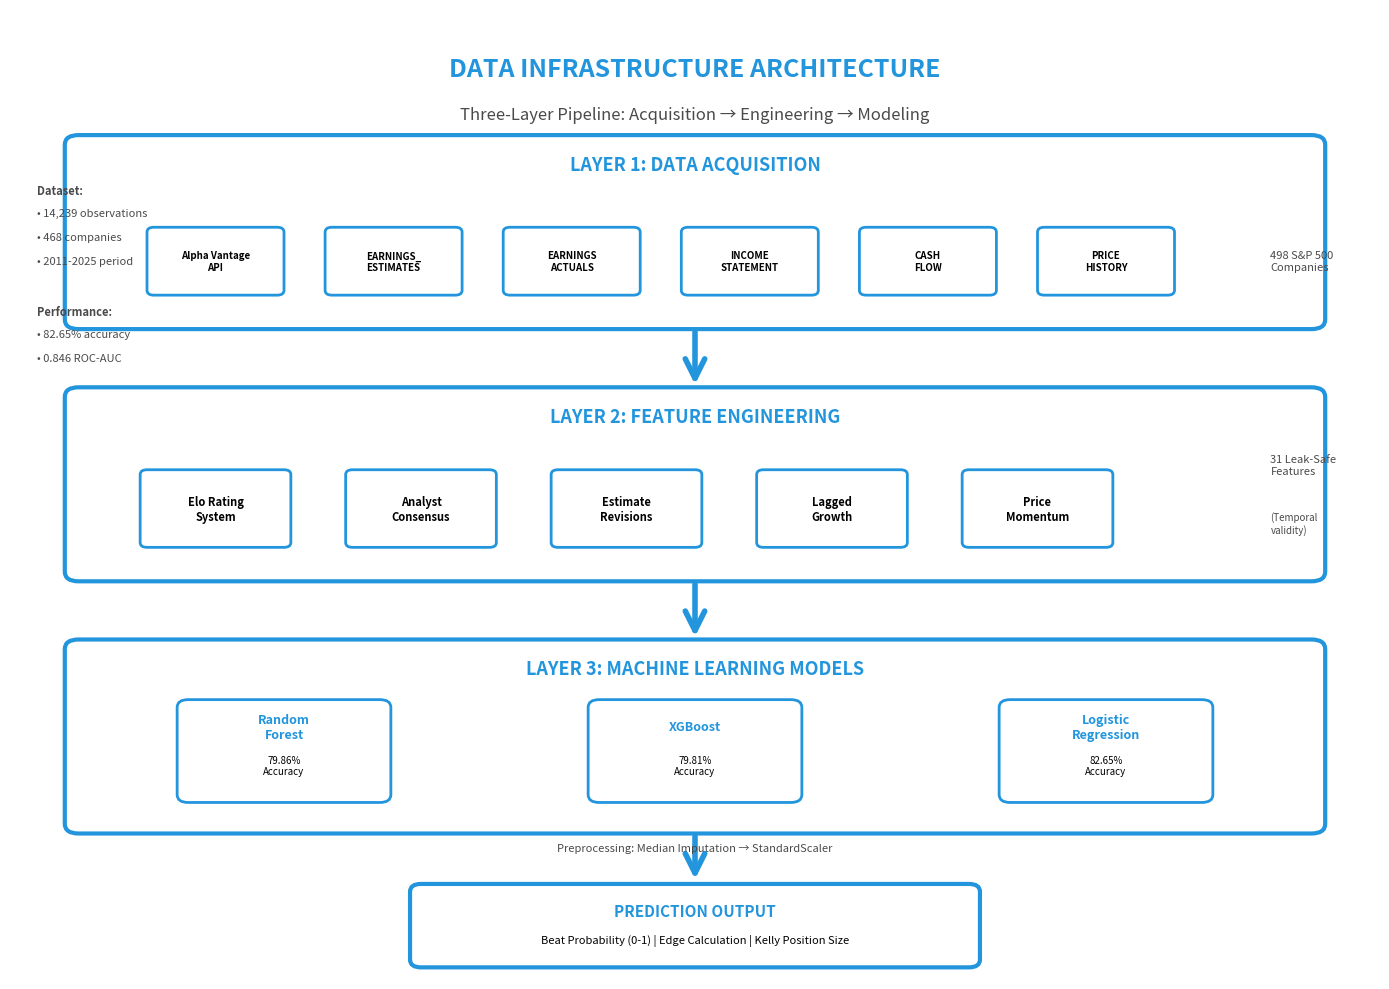

Recreate this plot in Python. (Note: this script raises an exception after producing the figure.)
#!/usr/bin/env python3
"""
Data Architecture Diagram
==========================

Three-layer architecture: Acquisition → Feature Engineering → Model Layer
Clean, professional, single blue color.
"""

import matplotlib.pyplot as plt
from matplotlib.patches import FancyBboxPatch, FancyArrowPatch
import numpy as np

print("Creating data architecture diagram...")

# Blue color
BLUE_HEX = '#2295DC'  # RGB(34, 149, 220)
GRAY = '#4A4A4A'

fig, ax = plt.subplots(figsize=(14, 10))
ax.set_xlim(0, 10)
ax.set_ylim(0, 10)
ax.axis('off')

# Title
ax.text(5, 9.5, 'DATA INFRASTRUCTURE ARCHITECTURE',
       ha='center', va='top', fontsize=18, fontweight='bold', color=BLUE_HEX)

ax.text(5, 9.0, 'Three-Layer Pipeline: Acquisition → Engineering → Modeling',
       ha='center', va='top', fontsize=12, style='italic', color=GRAY)

# =============================================================================
# LAYER 1: ACQUISITION
# =============================================================================

# Layer 1 box
layer1_box = FancyBboxPatch((0.5, 6.8), 9, 1.8,
                           boxstyle="round,pad=0.1",
                           edgecolor=BLUE_HEX,
                           facecolor='white',
                           linewidth=3)
ax.add_patch(layer1_box)

ax.text(5, 8.4, 'LAYER 1: DATA ACQUISITION',
       ha='center', va='center', fontsize=13, fontweight='bold', color=BLUE_HEX)

# API boxes
api_items = [
    ('Alpha Vantage\nAPI', 1.5),
    ('EARNINGS_\nESTIMATES', 2.8),
    ('EARNINGS\nACTUALS', 4.1),
    ('INCOME\nSTATEMENT', 5.4),
    ('CASH\nFLOW', 6.7),
    ('PRICE\nHISTORY', 8.0)
]

for label, x_pos in api_items:
    box = FancyBboxPatch((x_pos-0.45, 7.1), 0.9, 0.6,
                        boxstyle="round,pad=0.05",
                        edgecolor=BLUE_HEX,
                        facecolor='white',
                        linewidth=2)
    ax.add_patch(box)
    ax.text(x_pos, 7.4, label, ha='center', va='center',
           fontsize=7, fontweight='bold')

ax.text(9.2, 7.4, '498 S&P 500\nCompanies', ha='left', va='center',
       fontsize=8, style='italic', color=GRAY)

# Arrow down
arrow1 = FancyArrowPatch((5, 6.7), (5, 6.1),
                        arrowstyle='->', mutation_scale=35,
                        linewidth=4, color=BLUE_HEX)
ax.add_patch(arrow1)

# =============================================================================
# LAYER 2: FEATURE ENGINEERING
# =============================================================================

# Layer 2 box
layer2_box = FancyBboxPatch((0.5, 4.2), 9, 1.8,
                           boxstyle="round,pad=0.1",
                           edgecolor=BLUE_HEX,
                           facecolor='white',
                           linewidth=3)
ax.add_patch(layer2_box)

ax.text(5, 5.8, 'LAYER 2: FEATURE ENGINEERING',
       ha='center', va='center', fontsize=13, fontweight='bold', color=BLUE_HEX)

# Feature categories
features = [
    ('Elo Rating\nSystem', 1.5),
    ('Analyst\nConsensus', 3.0),
    ('Estimate\nRevisions', 4.5),
    ('Lagged\nGrowth', 6.0),
    ('Price\nMomentum', 7.5)
]

for label, x_pos in features:
    box = FancyBboxPatch((x_pos-0.5, 4.5), 1.0, 0.7,
                        boxstyle="round,pad=0.05",
                        edgecolor=BLUE_HEX,
                        facecolor='white',
                        linewidth=2)
    ax.add_patch(box)
    ax.text(x_pos, 4.85, label, ha='center', va='center',
           fontsize=8, fontweight='bold')

ax.text(9.2, 5.3, '31 Leak-Safe\nFeatures', ha='left', va='center',
       fontsize=8, style='italic', color=GRAY)
ax.text(9.2, 4.7, '(Temporal\nvalidity)', ha='left', va='center',
       fontsize=7, style='italic', color=GRAY)

# Arrow down
arrow2 = FancyArrowPatch((5, 4.1), (5, 3.5),
                        arrowstyle='->', mutation_scale=35,
                        linewidth=4, color=BLUE_HEX)
ax.add_patch(arrow2)

# =============================================================================
# LAYER 3: MODEL
# =============================================================================

# Layer 3 box
layer3_box = FancyBboxPatch((0.5, 1.6), 9, 1.8,
                           boxstyle="round,pad=0.1",
                           edgecolor=BLUE_HEX,
                           facecolor='white',
                           linewidth=3)
ax.add_patch(layer3_box)

ax.text(5, 3.2, 'LAYER 3: MACHINE LEARNING MODELS',
       ha='center', va='center', fontsize=13, fontweight='bold', color=BLUE_HEX)

# Model boxes
models = [
    ('Random\nForest', 2.0, '79.86%\nAccuracy'),
    ('XGBoost', 5.0, '79.81%\nAccuracy'),
    ('Logistic\nRegression', 8.0, '82.65%\nAccuracy')
]

for label, x_pos, perf in models:
    box = FancyBboxPatch((x_pos-0.7, 1.9), 1.4, 0.9,
                        boxstyle="round,pad=0.08",
                        edgecolor=BLUE_HEX,
                        facecolor='white',
                        linewidth=2)
    ax.add_patch(box)
    ax.text(x_pos, 2.6, label, ha='center', va='center',
           fontsize=9, fontweight='bold', color=BLUE_HEX)
    ax.text(x_pos, 2.2, perf, ha='center', va='center',
           fontsize=7)

# Preprocessing note
ax.text(5, 1.35, 'Preprocessing: Median Imputation → StandardScaler',
       ha='center', va='center', fontsize=8, style='italic', color=GRAY)

# =============================================================================
# OUTPUT
# =============================================================================

# Arrow down to output
arrow3 = FancyArrowPatch((5, 1.5), (5, 1.0),
                        arrowstyle='->', mutation_scale=35,
                        linewidth=4, color=BLUE_HEX)
ax.add_patch(arrow3)

# Output box
output_box = FancyBboxPatch((3.0, 0.2), 4.0, 0.7,
                           boxstyle="round,pad=0.08",
                           edgecolor=BLUE_HEX,
                           facecolor='white',
                           linewidth=3)
ax.add_patch(output_box)

ax.text(5, 0.7, 'PREDICTION OUTPUT', ha='center', va='center',
       fontsize=11, fontweight='bold', color=BLUE_HEX)
ax.text(5, 0.4, 'Beat Probability (0-1) | Edge Calculation | Kelly Position Size',
       ha='center', va='center', fontsize=8)

# Dataset stats (side annotation)
stats_text = [
    'Dataset:',
    '• 14,239 observations',
    '• 468 companies',
    '• 2011-2025 period',
    '',
    'Performance:',
    '• 82.65% accuracy',
    '• 0.846 ROC-AUC'
]

y_start = 8.2
for i, line in enumerate(stats_text):
    weight = 'bold' if ':' in line else 'normal'
    ax.text(0.2, y_start - i*0.25, line, ha='left', va='top',
           fontsize=8, fontweight=weight, color=GRAY)

plt.tight_layout()
plt.savefig('figures/fig23_data_architecture.png', 
           dpi=300, bbox_inches='tight', facecolor='white')
print("✓ fig23_data_architecture.png created!")
plt.close()

print("\n" + "=" * 80)
print("✅ DATA ARCHITECTURE DIAGRAM COMPLETED")
print("=" * 80)
print("\nDiagram shows:")
print("   • Layer 1: Data Acquisition (Alpha Vantage API)")
print("   • Layer 2: Feature Engineering (31 features)")
print("   • Layer 3: ML Models (RF, XGB, LR)")
print("   • Output: Predictions & Position Sizing")
print("\nStyle: Single blue color (#2295DC), white background")
print("Location: figures/fig23_data_architecture.png")
print("=" * 80)


